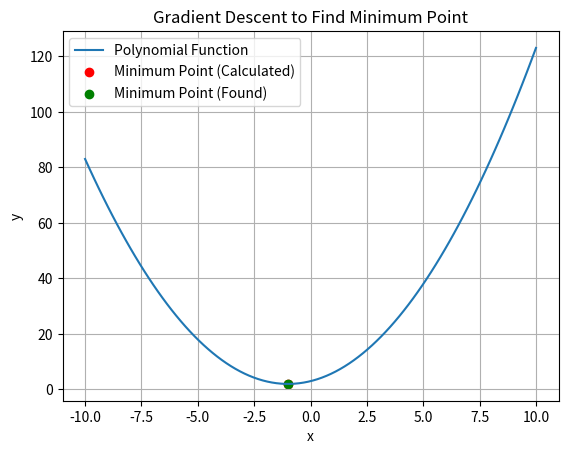

Recreate this plot in Python.
import numpy as np
import matplotlib.pyplot as plt

# Define the polynomial function
def polynomial_function(x, a, b, c):
    return a * x**2 + b * x + c

# Define the gradient function (derivative of the polynomial function)
def gradient_function(x, a, b):
    return 2 * a * x + b

# Define the derivative of the gradient function (second derivative of the polynomial function)
def second_derivative(x, a):
    return 2 * a

# Define the gradient descent algorithm
def gradient_descent(start_point, learning_rate, max_iterations, tolerance, a, b):
    x = start_point
    for i in range(max_iterations):
        gradient = gradient_function(x, a, b)
        if np.abs(gradient) < tolerance:
            break
        x -= learning_rate * gradient
    return x

# Set the coefficients of the polynomial function
a = 1  # Coefficient of x^2
b = 2  # Coefficient of x
c = 3  # Constant term

# Generate x values
x_values = np.linspace(-10, 10, 100)

# Generate y values using the polynomial function
y_values = polynomial_function(x_values, a, b, c)

# Find the minimum point using calculus
minimum_point = -b / (2 * a)

# Perform gradient descent from a random starting point
np.random.seed(42)
start_point = np.random.uniform(-10, 10)
learning_rate = 0.01
max_iterations = 1000
tolerance = 1e-6
minimum_found = gradient_descent(start_point, learning_rate, max_iterations, tolerance, a, b)

# Print the minimum point
print("Minimum point (calculated):", minimum_point)
print("Minimum point (found):", minimum_found)

# Plot the polynomial function and the minimum point
plt.plot(x_values, y_values, label='Polynomial Function')
plt.scatter([minimum_point], [polynomial_function(minimum_point, a, b, c)], color='red', label='Minimum Point (Calculated)')
plt.scatter([minimum_found], [polynomial_function(minimum_found, a, b, c)], color='green', label='Minimum Point (Found)')
plt.xlabel('x')
plt.ylabel('y')
plt.title('Gradient Descent to Find Minimum Point')
plt.legend()
plt.grid(True)
plt.show()
